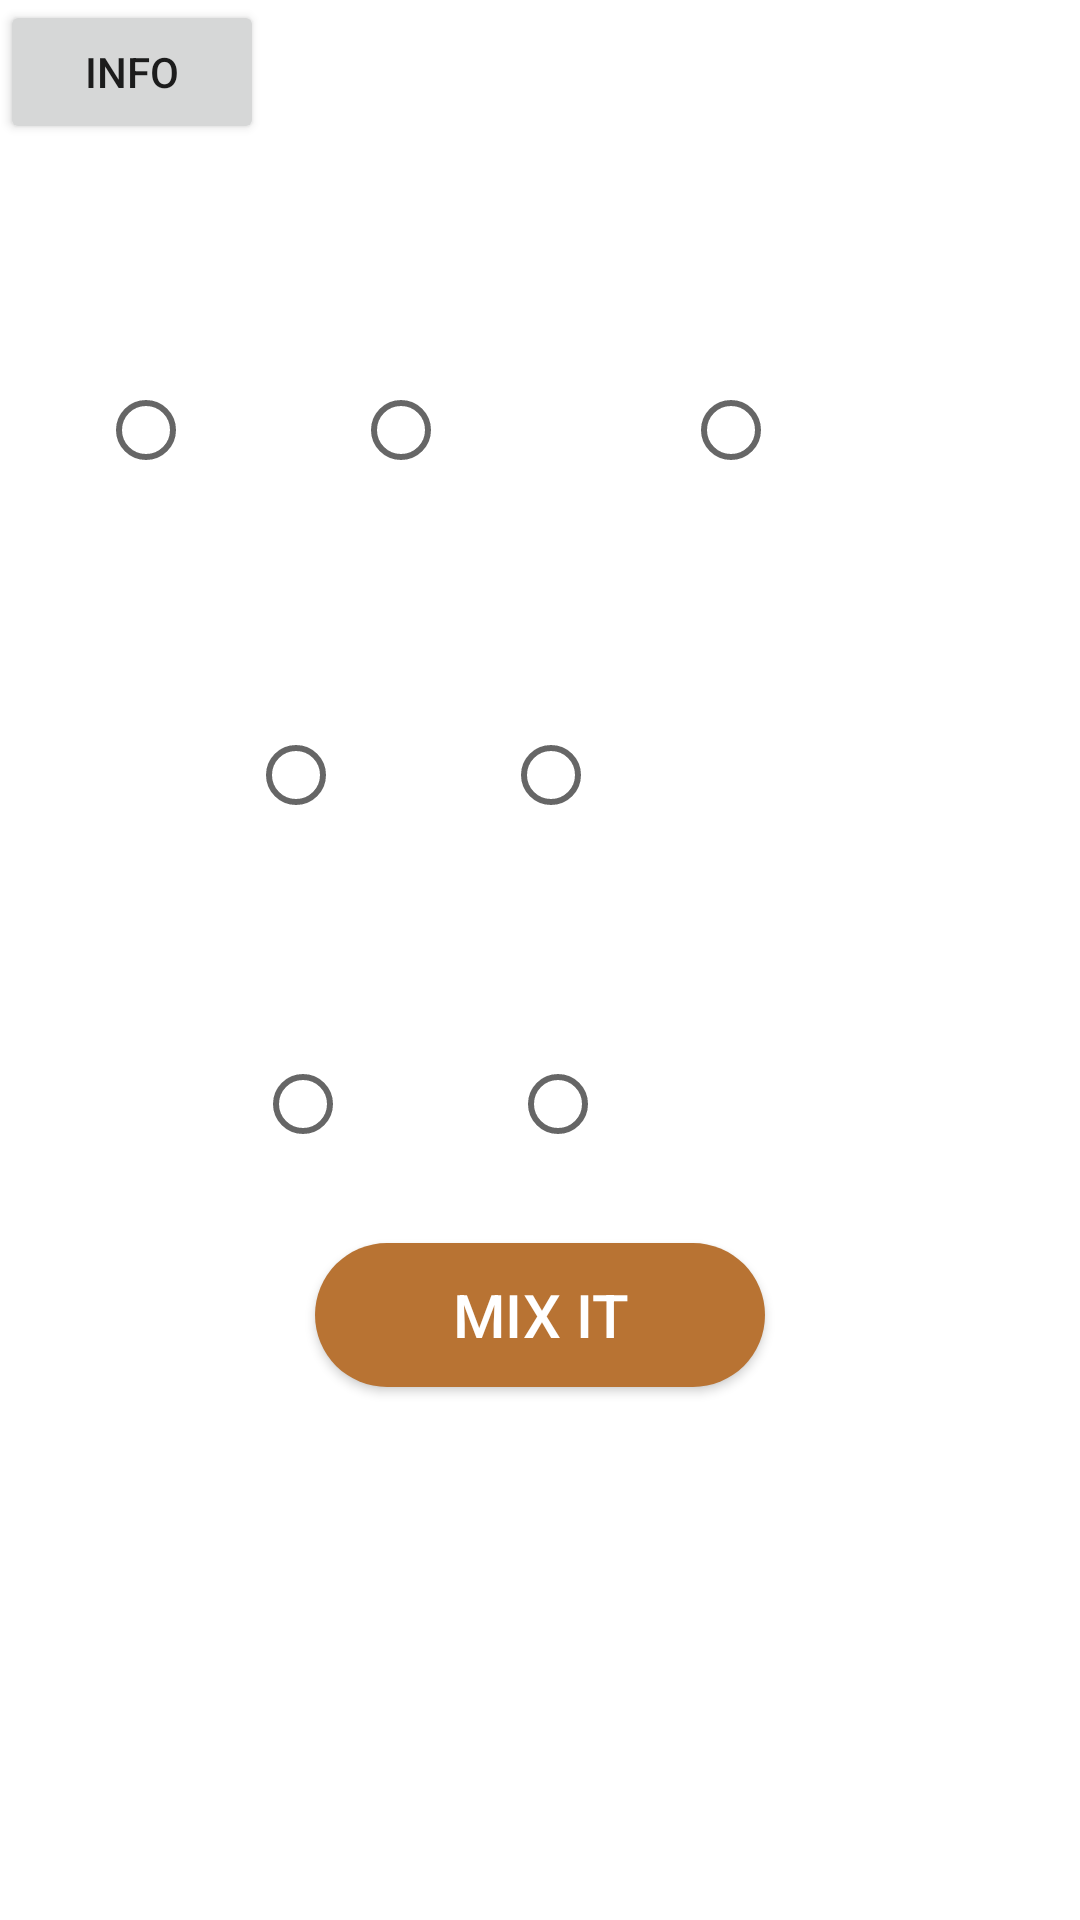

Produce the Android XML layout that renders to this screen, including the resource entries it uses.
<!-- AndroidManifest.xml: application theme AppTheme -->
<!-- res/layout/activity_main.xml -->
<?xml version="1.0" encoding="utf-8"?>
<androidx.constraintlayout.widget.ConstraintLayout xmlns:android="http://schemas.android.com/apk/res/android"
    xmlns:app="http://schemas.android.com/apk/res-auto"
    xmlns:tools="http://schemas.android.com/tools"
    android:id="@+id/main"
    android:layout_width="match_parent"
    android:layout_height="match_parent"
    android:background="@drawable/coffee_bg"
    tools:context=".MainActivity">

    <Button
        android:id="@+id/infoButton"
        android:layout_width="wrap_content"
        android:layout_height="wrap_content"
        android:text="Info"
        android:layout_centerInParent="true"/>

    <TextView
        android:id="@+id/coffee"
        android:layout_width="wrap_content"
        android:layout_height="wrap_content"
        android:text="Add Coffee"
        android:textColor="@color/white"
        android:textSize="24sp"
        app:layout_constraintBottom_toBottomOf="parent"
        app:layout_constraintEnd_toEndOf="parent"
        app:layout_constraintStart_toStartOf="parent"
        app:layout_constraintTop_toTopOf="parent"
        app:layout_constraintVertical_bias="0.13" />

    <TextView
        android:id="@+id/milk"
        android:layout_width="wrap_content"
        android:layout_height="wrap_content"
        android:text="Add Milk"
        android:textSize="24sp"
        android:textColor="@color/white"
        app:layout_constraintBottom_toBottomOf="parent"
        app:layout_constraintEnd_toEndOf="parent"
        app:layout_constraintStart_toStartOf="parent"
        app:layout_constraintTop_toTopOf="parent"
        app:layout_constraintVertical_bias="0.319" />

    <RadioGroup
        android:id="@+id/coffeeGroup"
        android:layout_width="wrap_content"
        android:layout_height="wrap_content"
        android:layout_marginTop="8dp"
        android:orientation="horizontal"
        app:layout_constraintBottom_toBottomOf="parent"
        app:layout_constraintEnd_toEndOf="parent"
        app:layout_constraintStart_toStartOf="parent"
        app:layout_constraintTop_toBottomOf="@+id/coffee"
        app:layout_constraintVertical_bias="0.0">

        <RadioButton
            android:id="@+id/coffeeLess"
            android:layout_width="85dp"
            android:layout_height="wrap_content"
            android:text="Light"
            android:textColor="@color/white"
            android:textSize="20sp" />

        <RadioButton
            android:id="@+id/coffeeNormal"
            android:layout_width="110dp"
            android:layout_height="wrap_content"
            android:text="Normal"
            android:textColor="@color/white"
            android:textSize="20sp" />

        <RadioButton
            android:id="@+id/coffeeExtra"
            android:layout_width="100dp"
            android:layout_height="wrap_content"
            android:text="Strong"
            android:textColor="@color/white"
            android:textSize="20sp" />

    </RadioGroup>

    <RadioGroup
        android:id="@+id/milkGroup"
        android:layout_width="wrap_content"
        android:layout_height="wrap_content"
        android:layout_marginTop="8dp"
        android:orientation="horizontal"
        app:layout_constraintEnd_toEndOf="parent"
        app:layout_constraintStart_toStartOf="parent"
        app:layout_constraintTop_toBottomOf="@+id/milk">

        <RadioButton
            android:id="@+id/milkLess"
            android:layout_width="85dp"
            android:layout_height="wrap_content"
            android:text="Less"
            android:textColor="@color/white"
            android:textSize="20sp" />

        <RadioButton
            android:id="@+id/milkNormal"
            android:layout_width="110dp"
            android:layout_height="wrap_content"
            android:text="Normal"
            android:textColor="@color/white"
            android:textSize="20sp" />
    </RadioGroup>

    <TextView
        android:id="@+id/sugar"
        android:layout_width="wrap_content"
        android:layout_height="wrap_content"
        android:text="Add Sugar"
        android:textColor="@color/white"
        android:textSize="24sp"
        app:layout_constraintBottom_toBottomOf="parent"
        app:layout_constraintEnd_toEndOf="parent"
        app:layout_constraintStart_toStartOf="parent"
        app:layout_constraintTop_toTopOf="parent" />

    <RadioGroup
        android:id="@+id/sugarGroup"
        android:layout_width="wrap_content"
        android:layout_height="wrap_content"
        android:orientation="horizontal"
        app:layout_constraintBottom_toBottomOf="parent"
        app:layout_constraintEnd_toEndOf="parent"
        app:layout_constraintStart_toStartOf="parent"
        app:layout_constraintTop_toBottomOf="@+id/sugar"
        app:layout_constraintVertical_bias="0.029999971">

        <RadioButton
            android:id="@+id/sugarLess"
            android:layout_width="85dp"
            android:layout_height="wrap_content"
            android:text="Less"
            android:textColor="@color/white"
            android:textSize="20sp"/>

        <RadioButton
            android:id="@+id/sugarNormal"
            android:layout_width="105dp"
            android:layout_height="wrap_content"
            android:text="Normal"
            android:textColor="@color/white"
            android:textSize="20sp"/>
    </RadioGroup>

    <Button
        android:id="@+id/mixButton"
        android:layout_width="150dp"
        android:layout_height="wrap_content"
        android:background="@drawable/button"
        android:text="Mix It"
        android:textColor="@color/white"
        app:layout_constraintBottom_toBottomOf="parent"
        app:layout_constraintEnd_toEndOf="parent"
        app:layout_constraintStart_toStartOf="parent"
        app:layout_constraintTop_toTopOf="parent"
        app:layout_constraintVertical_bias="0.7"
        android:textSize="20sp" />

</androidx.constraintlayout.widget.ConstraintLayout>
<!-- resources referenced by this layout -->
<resources>
  <!-- drawable button (drawable) -->
  <?xml version="1.0" encoding="utf-8"?>
  <shape xmlns:android="http://schemas.android.com/apk/res/android">
      <solid android:color="#b87333" />
      <corners android:radius="50dp" />
  </shape>
  <!-- not gathered from this repository: default colours our renderer supplied (Android Studio template values) -->
  <color name="white">#FFFFFFFF</color>
</resources>
